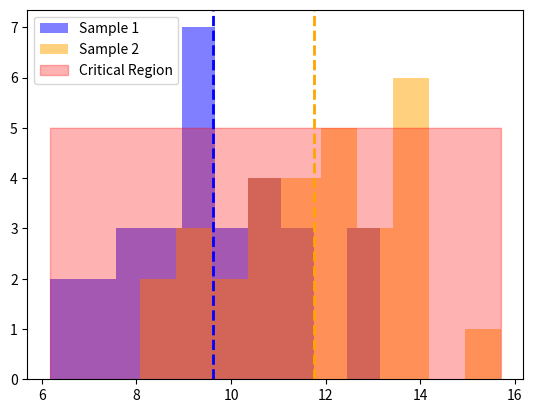

Generate this figure with matplotlib:
import numpy as np
from scipy import stats
import matplotlib.pyplot as plt
np.random.seed(42)
sample1 = np.random.normal(loc=10, scale=2, size=30)
sample2 = np.random.normal(loc=12, scale=2, size=30)
t_statistic, p_value = stats.ttest_ind(sample1, sample2)
alpha = 0.05
plt.hist(sample1, alpha=0.5, label='Sample 1', color='blue')
plt.hist(sample2, alpha=0.5, label='Sample 2', color='orange')
plt.axvline(np.mean(sample1), color='blue', linestyle='dashed', linewidth=2)
plt.axvline(np.mean(sample2), color='orange', linestyle='dashed', linewidth=2)
if p_value < alpha:
    critical_region = np.linspace(min(sample1.min(), sample2.min()), max(sample1.max(), sample2.max()), 1000)
    plt.fill_between(critical_region, 0, 5, color='red', alpha=0.3, label='Critical Region')
plt.legend()
plt.show()
if p_value < alpha:
    if np.mean(sample1) > np.mean(sample2):
        print("Conclusion: Sample 1 mean is significantly higher than Sample 2.")
    else:
        print("Conclusion: Sample 2 mean is significantly higher than Sample 1.")
else:
    print("Conclusion: No significant difference between sample means.")
